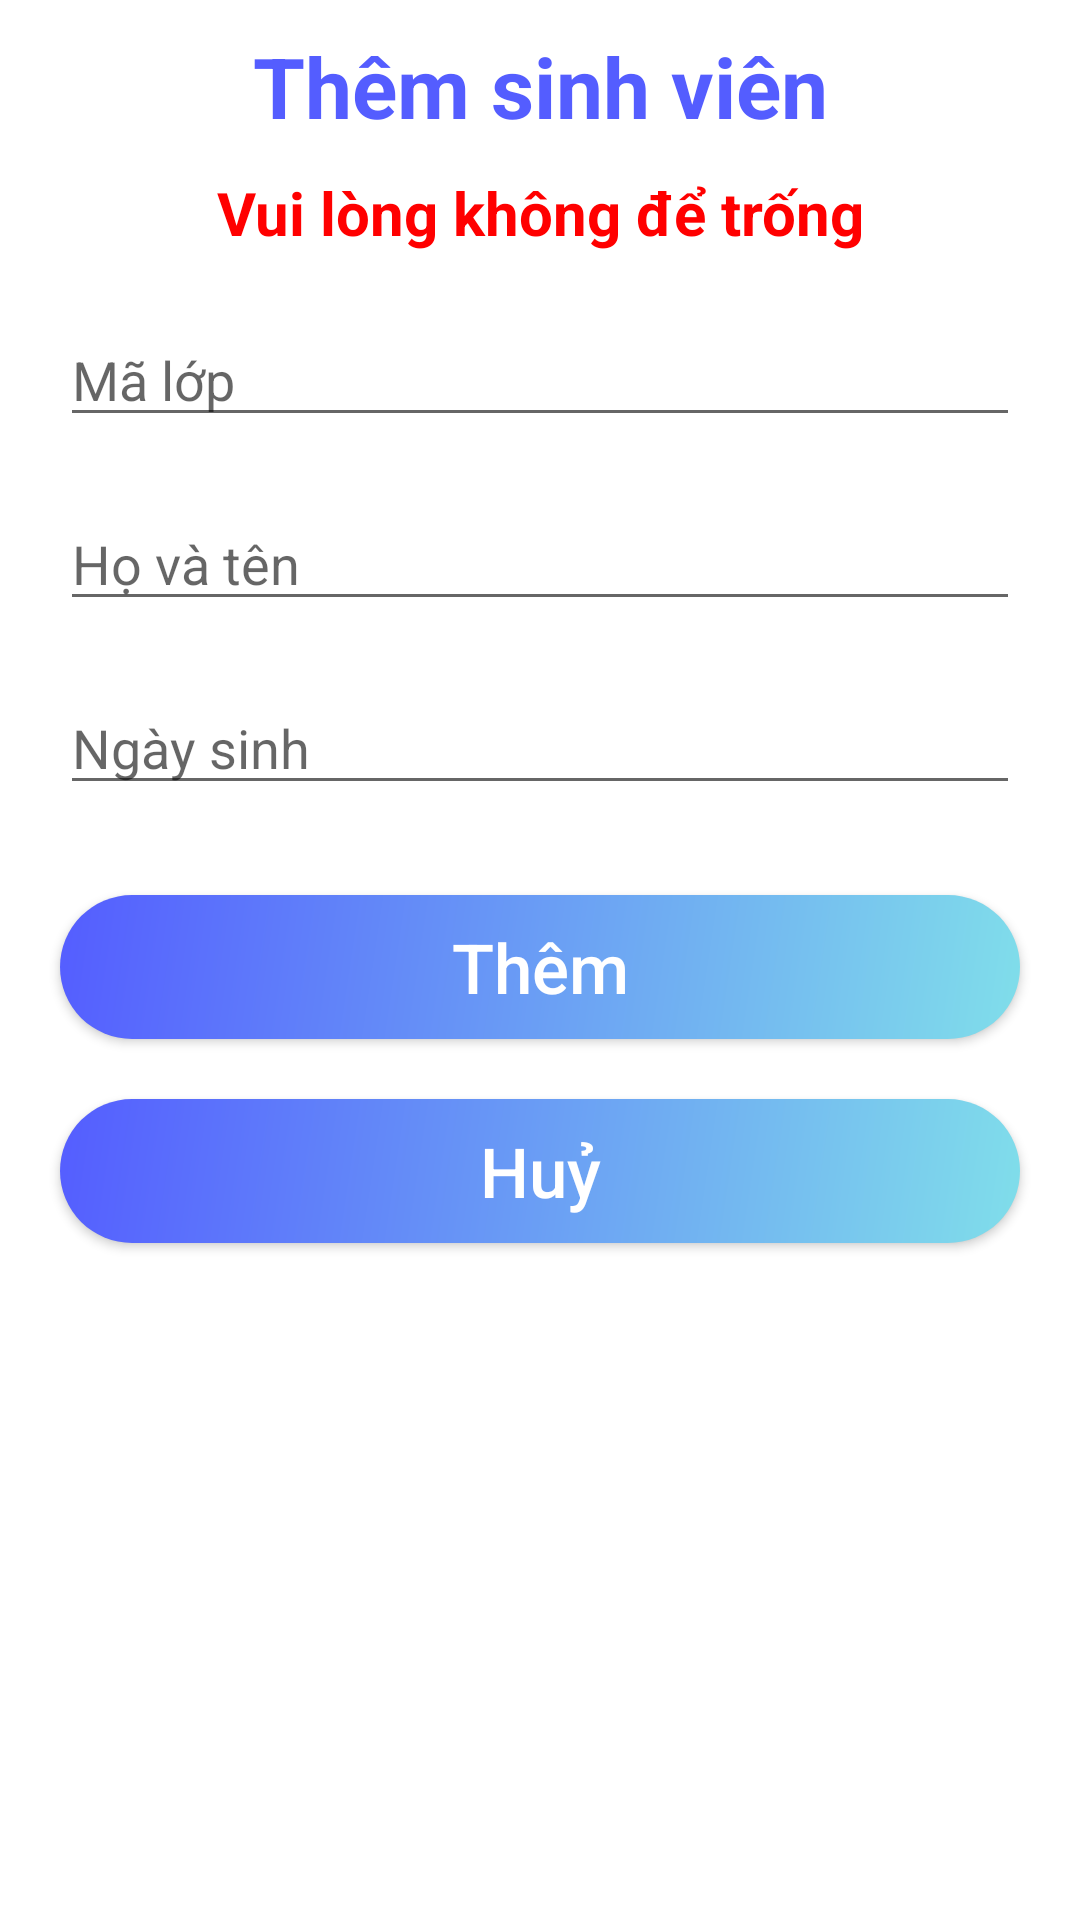

Write the Android layout XML for this screen, with the resource values it uses.
<!-- AndroidManifest.xml: application theme Theme.Assignment -->
<!-- res/layout/dialog_them_sinh_vien.xml -->
<?xml version="1.0" encoding="utf-8"?>
<LinearLayout xmlns:android="http://schemas.android.com/apk/res/android"
    xmlns:app="http://schemas.android.com/apk/res-auto"
    android:layout_width="match_parent"
    android:layout_height="wrap_content"
    android:background="@drawable/background_dialog"
    android:orientation="vertical">


    <LinearLayout
        android:layout_width="match_parent"
        android:layout_height="match_parent"
        android:orientation="vertical">

        <TextView
            android:layout_width="match_parent"
            android:layout_height="wrap_content"
            android:layout_marginHorizontal="20dp"
            android:layout_marginTop="10dp"
            android:text="@string/th_m_sinh_vi_n"
            android:textAlignment="center"
            android:textColor="@color/blue"
            android:textSize="28dp"
            android:textStyle="bold" />

        <TextView
            android:id="@+id/tvError"
            android:layout_width="match_parent"
            android:layout_height="wrap_content"
            android:layout_marginHorizontal="20dp"
            android:layout_marginTop="10dp"
            android:text="@string/errror"
            android:textAlignment="center"
            android:textColor="@color/red"
            android:textSize="20dp"
            android:textStyle="bold" />


        <EditText
            android:id="@+id/ed_maSV"
            android:layout_width="match_parent"
            android:layout_height="wrap_content"

            android:layout_marginHorizontal="20dp"
            android:layout_marginTop="20dp"
            android:hint="@string/m_l_p"
            android:maxLength="7"
            android:textColor="@color/black"
            android:textSize="18dp" />

        <EditText
            android:id="@+id/ed_hoVaTen"
            android:layout_width="match_parent"
            android:layout_height="wrap_content"
            android:layout_marginHorizontal="20dp"
            android:layout_marginTop="20dp"
            android:hint="@string/h_v_t_n"
            android:textColor="@color/black"
            android:textSize="18dp" />

        <RelativeLayout
            android:layout_width="match_parent"
            android:layout_height="wrap_content"
            android:layout_marginHorizontal="20dp"
            android:layout_marginTop="20dp"
            android:orientation="horizontal">

            <EditText
                android:id="@+id/ed_ngaySinh"
                android:layout_width="match_parent"
                android:layout_height="wrap_content"
                android:layout_weight="0"
                android:hint="@string/ng_y_sinh"
                android:textColor="@color/black"
                android:textSize="18sp" />

            <ImageView
                android:id="@+id/date_picker_actions"
                android:layout_width="wrap_content"
                android:layout_height="wrap_content"
                android:layout_alignParentRight="true"
                android:layout_marginStart="10dp"
                android:layout_marginTop="10dp"
                android:padding="2dp"
                android:src="@drawable/ic_baseline_date_range_24" />

        </RelativeLayout>

        <androidx.appcompat.widget.AppCompatButton
            android:id="@+id/btn_createSV"
            android:layout_width="match_parent"
            android:layout_height="wrap_content"
            android:layout_marginHorizontal="20dp"
            android:layout_marginTop="30dp"
            android:background="@drawable/background_button"
            android:text="@string/th_m"
            android:textAllCaps="false"
            android:textColor="@color/white"
            android:textSize="23sp" />

        <androidx.appcompat.widget.AppCompatButton
            android:id="@+id/btn_cancelSV"
            android:layout_width="match_parent"
            android:layout_height="wrap_content"
            android:layout_marginHorizontal="20dp"
            android:layout_marginTop="20dp"
            android:layout_marginBottom="30dp"
            android:background="@drawable/background_button"
            android:text="@string/hu"
            android:textAllCaps="false"
            android:textColor="@color/white"
            android:textSize="23sp" />


    </LinearLayout>

</LinearLayout>
<!-- resources referenced by this layout -->
<resources>
  <color name="black">#FF000000</color>
  <color name="blue">#545DFF</color>
  <color name="red">#FF0000</color>
  <color name="white">#FFFFFFFF</color>
  <!-- drawable background_button (drawable) -->
  <?xml version="1.0" encoding="utf-8"?>
  <shape xmlns:android="http://schemas.android.com/apk/res/android">
      <gradient
          android:angle="135"
          android:endColor="@color/blue"
          android:startColor="@color/green_tea" />
      <corners
          android:radius="24dp"
          />
  </shape>
  <string name="errror">Vui lòng không để trống</string>
  <string name="h_v_t_n">Họ và tên</string>
  <string name="hu">Huỷ</string>
  <string name="m_l_p">Mã lớp</string>
  <string name="ng_y_sinh">Ngày sinh</string>
  <string name="th_m">Thêm</string>
  <string name="th_m_sinh_vi_n">Thêm sinh viên</string>
  <style name="Theme.Assignment" parent="Theme.MaterialComponents.DayNight.NoActionBar">
          
          <item name="colorPrimary">@color/purple_500</item>
          <item name="colorPrimaryVariant">@color/purple_700</item>
          <item name="colorOnPrimary">@color/white</item>
          
          <item name="colorSecondary">@color/teal_200</item>
          <item name="colorSecondaryVariant">@color/teal_700</item>
          <item name="colorOnSecondary">@color/black</item>
          
          <item name="android:statusBarColor">@color/Statusbar</item>
          
      </style>
  <color name="green_tea">#80DEEA</color>
  <color name="purple_500">#FF6200EE</color>
  <color name="purple_700">#FF3700B3</color>
  <color name="teal_200">#FF03DAC5</color>
  <color name="teal_700">#FF018786</color>
  <color name="Statusbar">#5766FD</color>
</resources>
